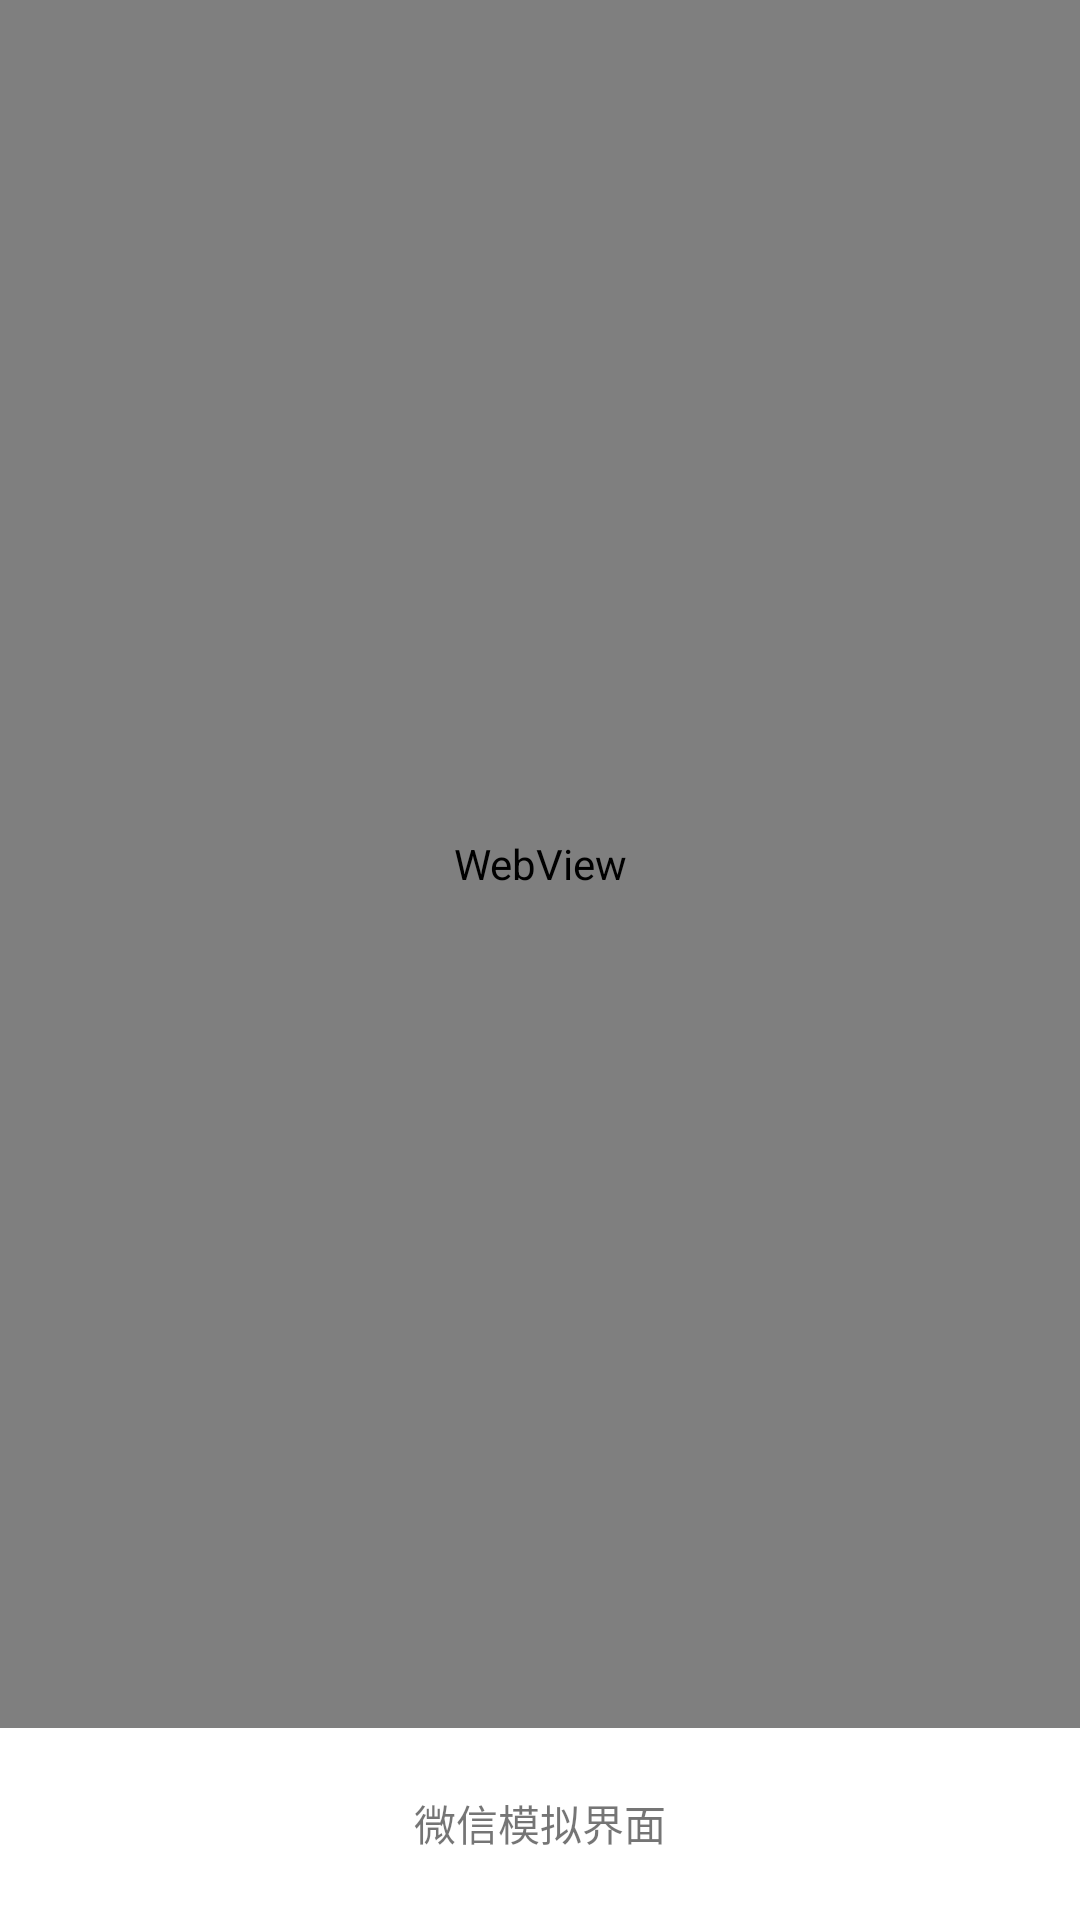

The Android layout XML behind this screen, and the referenced resources:
<!-- AndroidManifest.xml: activity theme AppTheme.NoActionBar.Translucent -->
<!-- res/layout/activity_tripdetail.xml -->
<?xml version="1.0" encoding="utf-8"?>
<LinearLayout xmlns:android="http://schemas.android.com/apk/res/android"
    android:layout_width="match_parent"
    android:layout_height="match_parent"
    android:background="@color/main_white"
    android:orientation="vertical">

    <WebView
        android:id="@+id/webview"
        android:layout_width="match_parent"
        android:layout_height="0dp"
        android:layout_weight="0.9"></WebView>

    <TextView
        android:layout_width="match_parent"
        android:layout_height="0dp"
        android:gravity="center"
        android:layout_weight="0.1"
        android:text="微信模拟界面" />
</LinearLayout>
<!-- resources referenced by this layout -->
<resources>
  <color name="main_white">#FFF</color>
  <style name="AppTheme.NoActionBar.Translucent">
          <item name="android:windowIsTranslucent">true</item>
      </style>
</resources>
